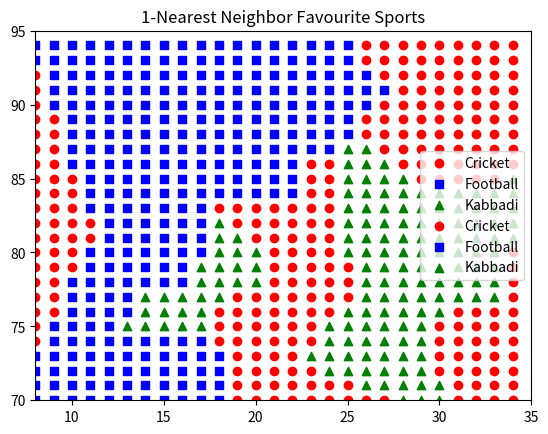

Here is the Python script that generated this plot:
# -*- coding: utf-8 -*-
from collections import Counter
import matplotlib.pyplot as plt
import math


def vector_subtract(v,w):
    return [v_i - w_i
            for v_i, w_i in zip(v,w)]

def dot(v,w):
    return sum(v_i*w_i
               for v_i, w_i in zip(v,w))
    
def sum_of_squares(v):
    return dot(v,v)

def squared_distance(v,w):
    return sum_of_squares(vector_subtract(v,w))

def distance(v,w):
    return math.sqrt(squared_distance(v,w))

def majority_vote(labels):
    """assumes that labels are ordered from nearest to farthest"""
    vote_counts = Counter(labels)
    #most_common(n) will return the Top n of the list
    winner, winner_count = vote_counts.most_common()[0]
    num_winners = len([count
                       for count in vote_counts.values()
                       if count == winner_count])

    if num_winners == 1:
        return winner                     # unique winner, so return it
    else:
        return majority_vote(labels[:-1])


def knn_classify(k, labeled_points, new_point):
    #each labeled point is a pair (point, label)
    # order the labeled points from nearest to farthest
    by_distance = sorted(labeled_points,
                         key=lambda point_label: distance(point_label[0], new_point))

    # find the labels for the k closest
    k_nearest_labels = [label for _, label in by_distance[:k]]

    # and let them vote
    return majority_vote(k_nearest_labels)


states = [(74.2179,27.0238,'Kabbadi'),(75.7139,15.3173,'Kabbadi'),(76.0856,29.0588,'Kabbadi'),(79.0193,18.1124,'Kabbadi'),(80.9462,26.8467,'Kabbadi'),(85.3131,25.0961,'Kabbadi'),(79.0193,30.0668,'Kabbadi'),(77.1734,31.1048,'Kabbadi'),
          (76.2711,10.8505,'Football'),(74.1240,15.2993,'Football'),(85.0985,20.9517,'Football'),(79.7400,15.9129,'Football'),(87.8550,22.9868,'Football'),(93.9063,24.6637,'Football'),(91.9882,23.9048,'Football'),(91.3662,25.4670,'Football'),(92.9376,23.1645,'Football'),
          (68.03215,23.71307,'Cricket'),(76.845245,35.674520,'Cricket'),(75.7139,19.7515,'Cricket'),(78.6569,22.9734,'Cricket'),(75.3412,31.1471,'Cricket'),(77.5385,8.0883,'Cricket'),(81.8661,21.2787,'Cricket'),(85.2799,23.6102,'Cricket'),(92.9376,26.2006,'Cricket'),(94.5624,26.1584,'Cricket'),(88.5122,27.5330,'Cricket'),(94.7278,28.2180,'Cricket')]
          
         
states = [([latitude, longitude], sport) for latitude, longitude, sport in states]

#driver code for testing k-means **START**
# try several different values for k
for k in [1,3,5,7]:
    num_correct = 0

    for location, actual_sport in states:

        other_cities = [other_city
                        for other_city in states
                        if other_city != (location, actual_sport)]

        predicted_sport = knn_classify(k, other_cities, location)

        if predicted_sport == actual_sport:
            num_correct += 1

    print(k, "neighbor[s]:", num_correct, "correct out of", len(states))
        
#driver code for testing k-means **END**




def plot_state_borders(plt, color='0.8'):
    pass

def plot_cities():

    # key is language, value is pair (longitudes, latitudes)
    plots = { "Cricket" : ([], []), "Football" : ([], []), "Kabbadi" : ([], []) }

    # we want each language to have a different marker and color
    markers = { "Cricket" : "o", "Football" : "s", "Kabbadi" : "^" }
    colors  = { "Cricket" : "r", "Football" : "b", "Kabbadi" : "g" }

    for (latitude, longitude), sport in states:
        plots[sport][0].append(latitude)
        plots[sport][1].append(longitude)

    # create a scatter series for each language
    for sport, (x, y) in plots.items():
        plt.scatter(x, y, color=colors[sport], marker=markers[sport],
                          label=sport, zorder=10)
    plot_state_borders(plt)    # assume we have a function that does this
    plt.legend(loc=0)          # let matplotlib choose the location
    plt.axis([60,105,0,40]) # set the axes
    plt.title("Favoured Sports")
    plt.show()

def classify_and_plot_grid(k=1):
    plots = { "Cricket" : ([], []), "Football" : ([], []), "Kabbadi" : ([], []) }
    markers = { "Cricket" : "o", "Football" : "s", "Kabbadi" : "^" }
    colors  = { "Cricket" : "r", "Football" : "b", "Kabbadi" : "g" }

    for longitude in range(8, 35):
        for latitude in range(70, 95):
            predicted_language = knn_classify(k, states, [latitude, longitude])
            plots[predicted_language][0].append(longitude)
            plots[predicted_language][1].append(latitude)

    # create a scatter series for each language
    for language, (x, y) in plots.items():
        plt.scatter(x, y, color=colors[language], marker=markers[language],
                          label=language, zorder=0)

    plot_state_borders(plt, color='black')    # assume we have a function that does this

    plt.legend(loc=0)          # let matplotlib choose the location
    plt.axis([8,35,70,95]) # set the axes
    plt.title(str(k) + "-Nearest Neighbor Favourite Sports")
    plt.show()
    
    
plot_cities()
classify_and_plot_grid()